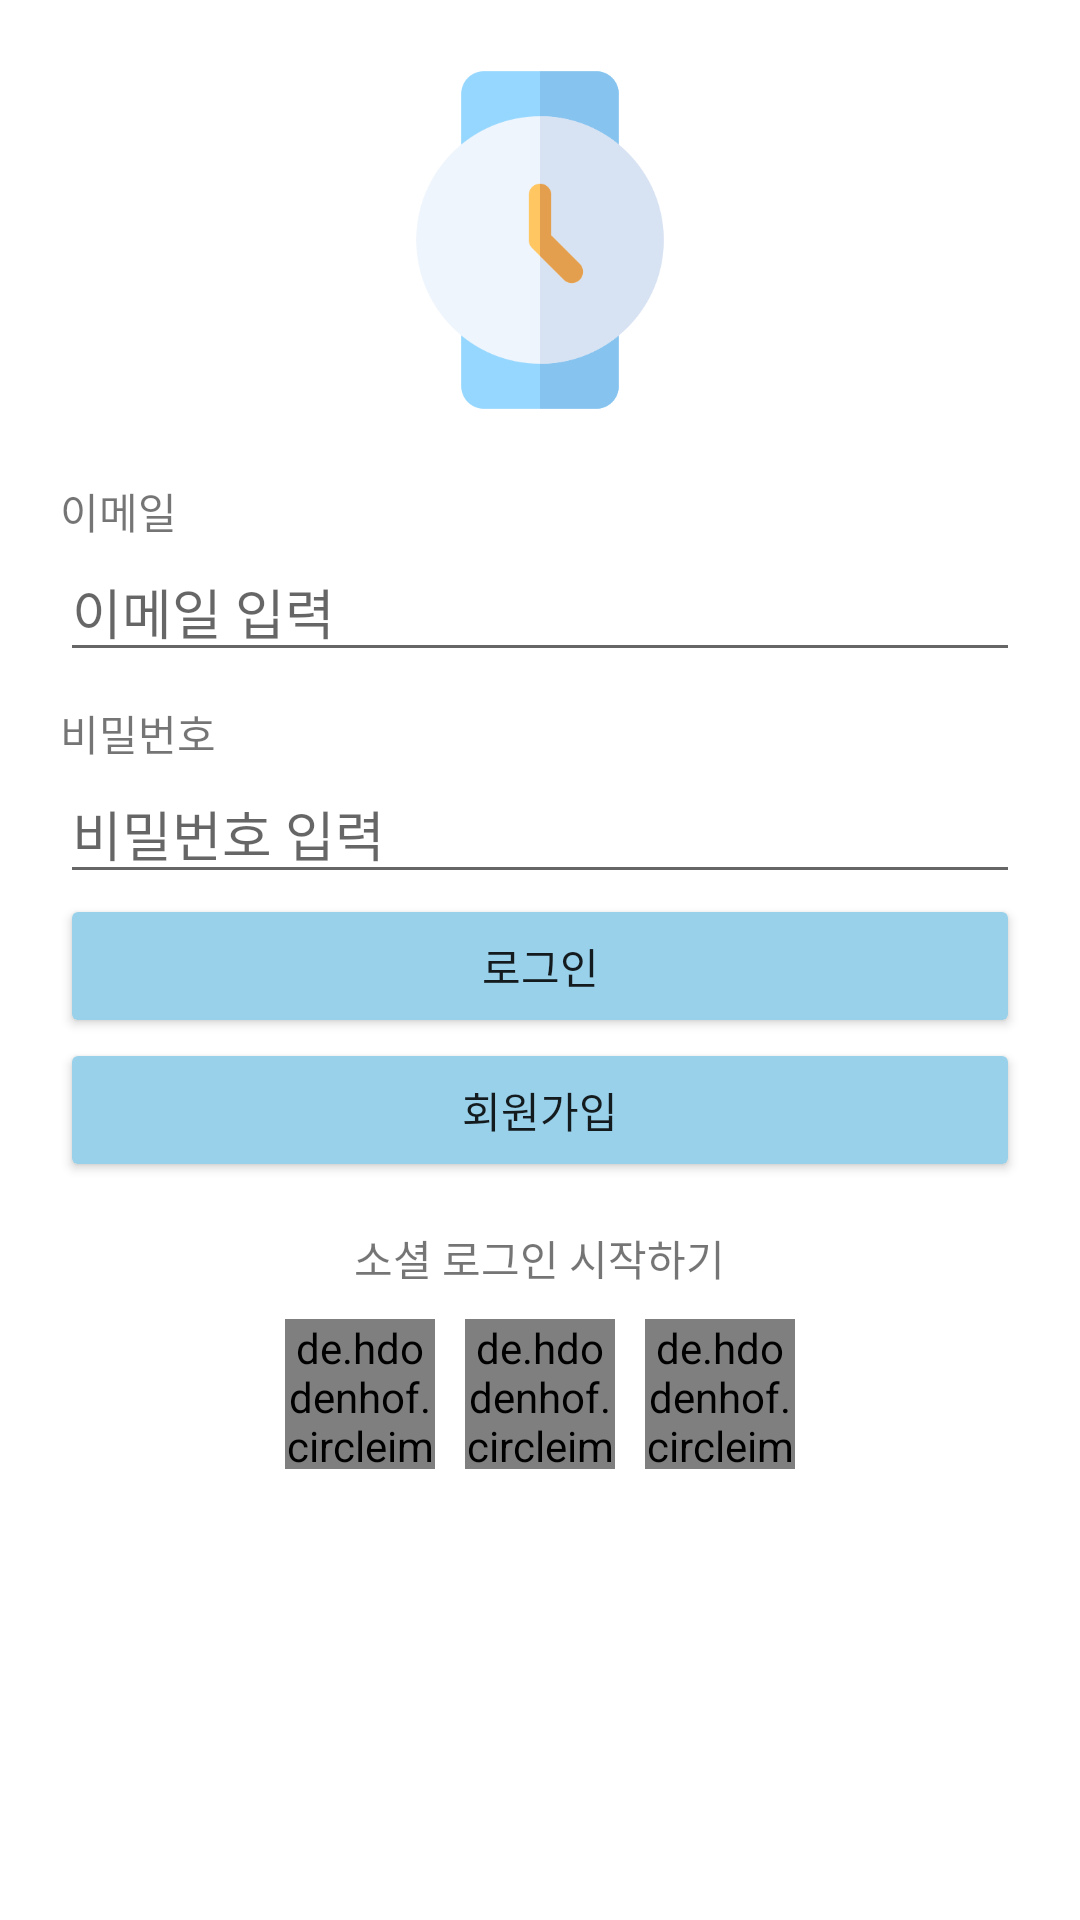

Reconstruct the res/layout file that produces this screen, plus the resources it refers to.
<!-- AndroidManifest.xml: application theme Theme.FinalProject_Nepp -->
<!-- res/layout/activity_sign_in.xml -->
<?xml version="1.0" encoding="utf-8"?>
<layout xmlns:android="http://schemas.android.com/apk/res/android"
    xmlns:app="http://schemas.android.com/apk/res-auto"
    xmlns:tools="http://schemas.android.com/tools">

    <LinearLayout
        android:layout_width="match_parent"
        android:layout_height="match_parent"
        android:orientation="vertical"
        android:padding="20dp"
        tools:context=".SignInActivity">

        <LinearLayout
            android:layout_width="match_parent"
            android:layout_height="wrap_content"
            android:gravity="center"
            android:orientation="vertical">

            <ImageView
                android:layout_width="120dp"
                android:layout_height="120dp"
                android:src="@drawable/clock2" />


        </LinearLayout>

        <TextView
            android:layout_width="wrap_content"
            android:layout_height="wrap_content"
            android:layout_marginTop="20dp"
            android:text="이메일" />

        <EditText
            android:id="@+id/edtEmail"
            android:layout_width="match_parent"
            android:layout_height="wrap_content"
            android:hint="이메일 입력"
            android:inputType="textEmailAddress" />

        <TextView
            android:layout_width="wrap_content"
            android:layout_height="wrap_content"
            android:layout_marginTop="10dp"
            android:text="비밀번호" />

        <EditText
            android:id="@+id/edtPassword"
            android:layout_width="match_parent"
            android:layout_height="wrap_content"
            android:hint="비밀번호 입력"
            android:inputType="textPassword" />

        <Button
            android:id="@+id/btnLogin"
            android:layout_width="match_parent"
            android:layout_height="wrap_content"
            android:backgroundTint="@color/sky_blue"
            android:text="로그인" />

        <Button
            android:id="@+id/btnSignUp"
            android:layout_width="match_parent"
            android:layout_height="wrap_content"
            android:backgroundTint="@color/sky_blue"
            android:text="회원가입" />

        <LinearLayout
            android:layout_width="match_parent"
            android:layout_height="wrap_content"
            android:gravity="center"
            android:orientation="vertical"
            android:padding="15dp">

            <TextView
                android:layout_width="wrap_content"
                android:layout_height="wrap_content"
                android:text="소셜 로그인 시작하기" />

            <LinearLayout
                android:layout_width="wrap_content"
                android:layout_height="wrap_content"
                android:layout_marginTop="10dp"
                android:orientation="horizontal">

                <de.hdodenhof.circleimageview.CircleImageView
                    android:id="@+id/btnKakaoLogin"
                    android:layout_width="50dp"
                    android:layout_height="50dp"
                    android:src="@drawable/kakao_logo"
                    app:civ_border_width="2dp" />

                <de.hdodenhof.circleimageview.CircleImageView
                    android:id="@+id/btnFacebookLogin"
                    android:layout_width="50dp"
                    android:layout_height="50dp"
                    android:layout_marginStart="10dp"
                    android:src="@drawable/facebook_logo"
                    app:civ_border_width="2dp" />


                <de.hdodenhof.circleimageview.CircleImageView
                    android:id="@+id/btnNaverLogin"
                    android:layout_width="50dp"
                    android:layout_height="50dp"
                    android:layout_marginStart="10dp"
                    android:src="@drawable/naver_logo"
                    app:civ_border_width="2dp" />


            </LinearLayout>

        </LinearLayout>


    </LinearLayout>
</layout>
<!-- resources referenced by this layout -->
<resources>
  <color name="sky_blue">#99D1EA</color>
  <!-- drawable clock2: png bitmap (drawable, 12747 bytes) -->
  <style name="Theme.FinalProject_Nepp" parent="Theme.MaterialComponents.DayNight.DarkActionBar">
          
          <item name="colorPrimary">@color/purple_500</item>
          <item name="colorPrimaryVariant">@color/purple_700</item>
          <item name="colorOnPrimary">@color/white</item>
          
          <item name="colorSecondary">@color/teal_200</item>
          <item name="colorSecondaryVariant">@color/teal_700</item>
          <item name="colorOnSecondary">@color/black</item>
          
          <item name="android:statusBarColor" tools:targetApi="l">?attr/colorPrimaryVariant</item>
          
      </style>
  <color name="purple_500">#FF6200EE</color>
  <color name="purple_700">#FF3700B3</color>
  <color name="white">#FFFFFFFF</color>
  <color name="teal_200">#FF03DAC5</color>
  <color name="teal_700">#FF018786</color>
  <color name="black">#FF000000</color>
</resources>
